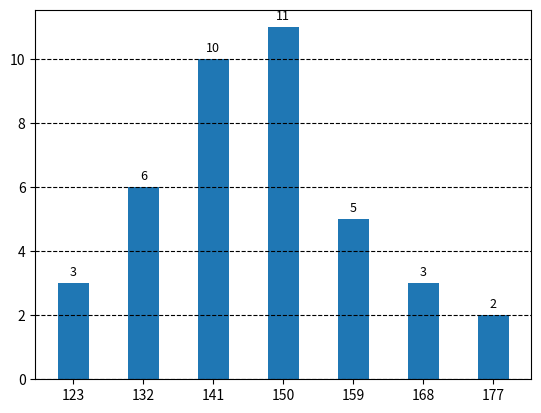

The script that saved this image: (Note: this script raises an exception after producing the figure.)
import matplotlib.pyplot as plt
import pandas as pd
import numpy as np


def obtain_class(min_value, max_value, delta):
    class_values = []
    for value in range(min_value, max_value, delta):
        class_values.append(value)
    return class_values


def frecuency_values(data, class_values, delta):
    frecuency = []
    for value in class_value:
        data_copy = data.copy()
        data_copy = data_copy[data_copy >= value]
        data_copy = data_copy[data_copy <= value+delta-1]
        frecuency.append(data_copy.count()[0])
    return np.array(frecuency)


def plot_histogram(class_list, frecuency, width, path, name, format):
    fig, ax = plt.subplots()
    bars = ax.bar(class_list, frecuency,
                  width=width//2)
    autolabel(bars, format, ax)
    ax.grid(ls="--",
            axis="y",
            color="#000000")
    ax.set_xticks(class_list)
    plt.savefig("{}{}".format(path,
                              name))


def autolabel(rects, format, ax):
    """Attach a text UV_values above each bar in *rects*, displaying its height."""
    for i, rect in enumerate(rects):
        height = rect.get_height()
        ax.annotate(format.format(height),
                    xy=(rect.get_x() + rect.get_width() / 2, height),
                    xytext=(0, 3),  # 3 points vertical offset
                    textcoords="offset points",
                    ha='center',
                    va='bottom',
                    fontsize=9)


data = pd.DataFrame([138, 146, 168, 146, 161, 164, 158, 126, 173, 144,
                     145, 150, 140, 138, 142, 135, 132, 147, 176, 165,
                     147, 142, 144, 136, 163, 135, 150, 125, 148, 135,
                     119, 153, 156, 149, 152, 154, 140, 145, 157, 128,
                     ])
min_value = data.min()[0]
max_value = data.max()[0]
R = max_value-min_value
N = len(data)
k = int(np.sqrt(N))+1
R_c = int(R/k)+1
print(R, N, k, R_c)
class_value = obtain_class(min_value,
                           max_value,
                           R_c)
frecuency = frecuency_values(data, class_value, R_c)
frecuency_relative = 100*frecuency/N
class_value = [value+R_c//2 for value in class_value]
plot_histogram(class_value,
               frecuency,
               R_c,
               "../Graphics/",
               "Histogram_1",
               "{:.0f}")
plot_histogram(class_value,
               frecuency_relative,
               R_c,
               "../Graphics/",
               "Histogram_2",
               "{:.2f}")
